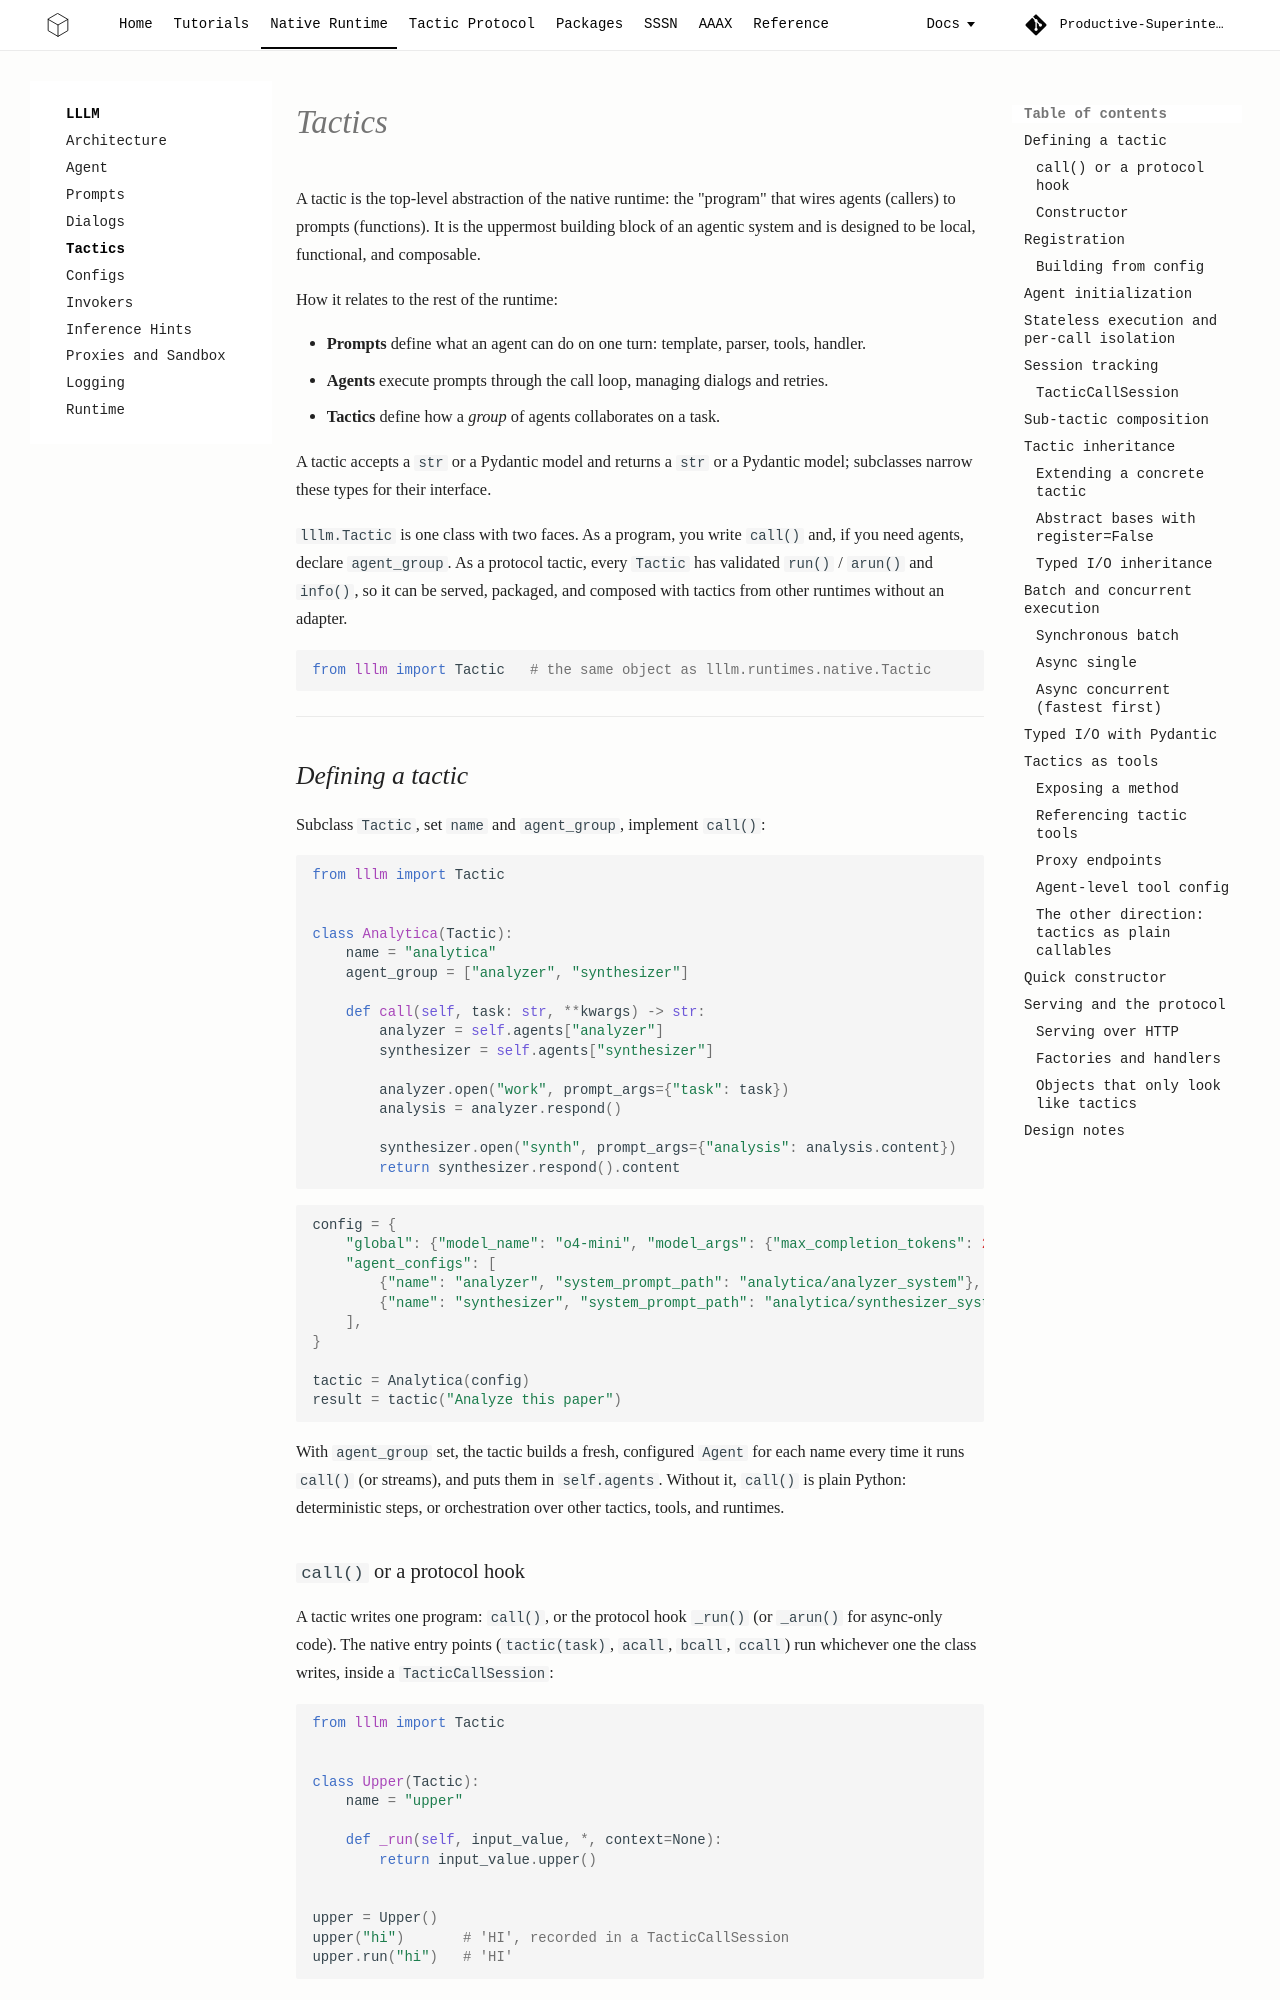

repository: Productive-Superintelligence/lllm · page: core/tactic/index.html · generator: mkdocs

# Tactics

A tactic is the top-level abstraction of the native runtime: the "program" that
wires agents (callers) to prompts (functions). It is the uppermost building
block of an agentic system and is designed to be local, functional, and
composable.

How it relates to the rest of the runtime:

- **Prompts** define what an agent can do on one turn: template, parser, tools,
  handler.
- **Agents** execute prompts through the call loop, managing dialogs and retries.
- **Tactics** define how a *group* of agents collaborates on a task.

A tactic accepts a `str` or a Pydantic model and returns a `str` or a Pydantic
model; subclasses narrow these types for their interface.

`lllm.Tactic` is one class with two faces. As a program, you write `call()`
and, if you need agents, declare `agent_group`. As a protocol tactic, every
`Tactic` has validated `run()` / `arun()` and `info()`, so it can be served,
packaged, and composed with tactics from other runtimes without an adapter.

```python
from lllm import Tactic   # the same object as lllm.runtimes.native.Tactic
```

---

## Defining a tactic

Subclass `Tactic`, set `name` and `agent_group`, implement `call()`:

```python
from lllm import Tactic


class Analytica(Tactic):
    name = "analytica"
    agent_group = ["analyzer", "synthesizer"]

    def call(self, task: str, **kwargs) -> str:
        analyzer = self.agents["analyzer"]
        synthesizer = self.agents["synthesizer"]

        analyzer.open("work", prompt_args={"task": task})
        analysis = analyzer.respond()

        synthesizer.open("synth", prompt_args={"analysis": analysis.content})
        return synthesizer.respond().content
```

```python
config = {
    "global": {"model_name": "o4-mini", "model_args": {"max_completion_tokens": 20000}},
    "agent_configs": [
        {"name": "analyzer", "system_prompt_path": "analytica/analyzer_system"},
        {"name": "synthesizer", "system_prompt_path": "analytica/synthesizer_system"},
    ],
}

tactic = Analytica(config)
result = tactic("Analyze this paper")
```

With `agent_group` set, the tactic builds a fresh, configured `Agent` for each
name every time it runs `call()` (or streams), and puts them in `self.agents`.
Without it, `call()` is plain Python: deterministic steps, or orchestration
over other tactics, tools, and runtimes.
